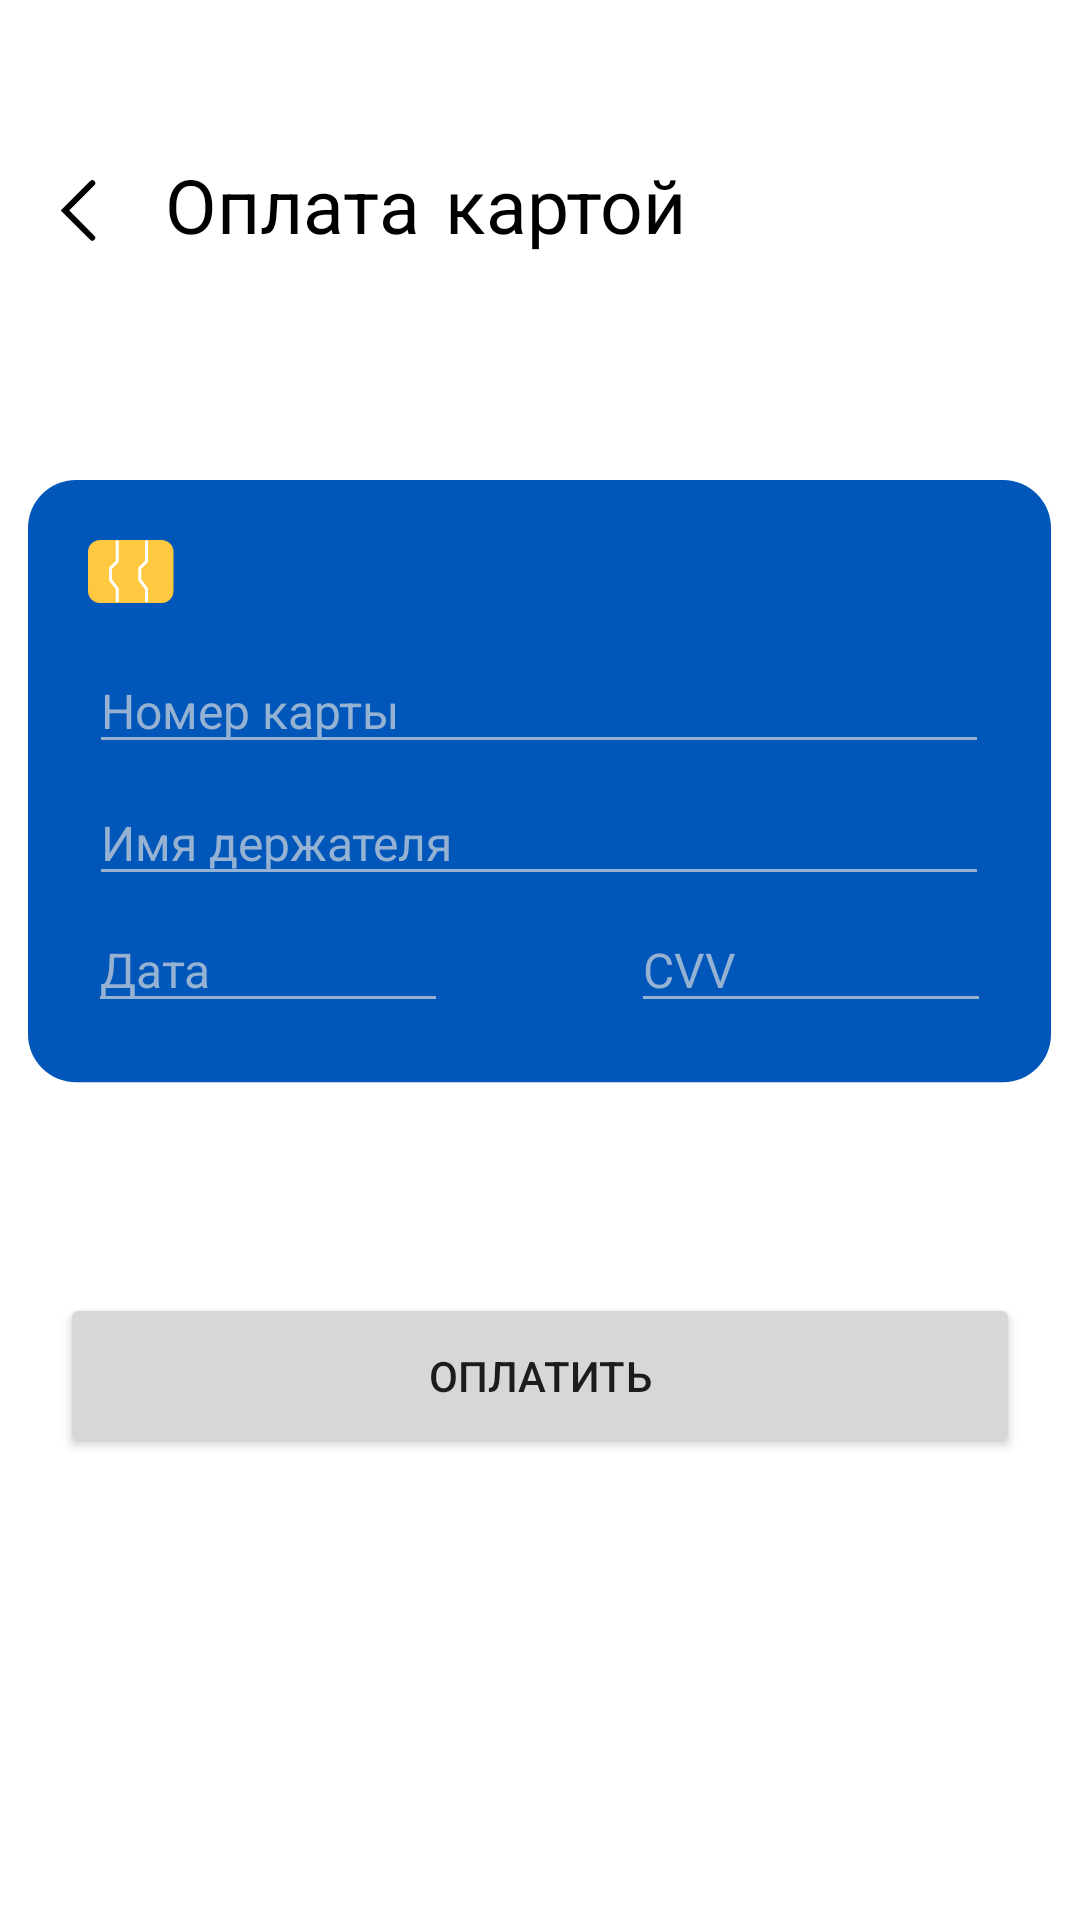

Reconstruct the res/layout file that produces this screen, plus the resources it refers to.
<!-- AndroidManifest.xml: application theme Theme.Booklyn -->
<!-- res/layout/fragment_payment.xml -->
<?xml version="1.0" encoding="utf-8"?>
<LinearLayout xmlns:android="http://schemas.android.com/apk/res/android"
    xmlns:tools="http://schemas.android.com/tools"
    android:layout_width="match_parent"
    android:layout_height="match_parent"
    tools:context=".making_order_page.PaymentFragment"
    android:orientation="vertical">

    <FrameLayout
        android:layout_width="match_parent"
        android:layout_height="100dp"
        android:background="@color/white">

        <TextView
            android:layout_alignParentTop="true"
            android:layout_marginTop="52dp"
            android:layout_marginLeft="55dp"
            android:layout_width="wrap_content"
            android:layout_height="wrap_content"
            android:fontFamily="casual"
            android:text="@string/payment_title"
            android:textSize="@dimen/title_size"
            android:textColor="@color/black" />

        <ImageView
            android:id="@+id/payment_imageView_back"
            android:padding="10dp"
            android:layout_marginTop="50dp"
            android:layout_marginLeft="10dp"
            android:layout_width="wrap_content"
            android:layout_height="wrap_content"
            android:src="@drawable/sign_back_black" />

    </FrameLayout>

    <FrameLayout
        android:layout_marginTop="60dp"
        android:layout_width="wrap_content"
        android:layout_height="wrap_content"
        android:background="@drawable/card_background"
        android:layout_gravity="center">

        <ImageView
            android:layout_width="wrap_content"
            android:layout_height="wrap_content"
            android:src="@drawable/card_chip"
            android:layout_marginTop="20dp"
            android:layout_marginLeft="20dp"/>

        <ImageView
            android:id="@+id/payment_card_image_type"
            android:layout_width="wrap_content"
            android:layout_height="wrap_content"
            android:layout_gravity="right"
            android:layout_marginRight="20dp"
            android:layout_marginTop="10dp"/>



        <EditText
            android:id="@+id/payment_editText_card_number"
            android:layout_width="300dp"
            android:layout_height="wrap_content"
            android:layout_gravity="center"
            android:layout_marginBottom="25dp"
            android:textSize="16dp"
            android:hint="@string/payment_card_number"
            style="@style/CardEditText"
            android:inputType="text"
            android:maxLength="20"/>

        <EditText
            android:id="@+id/payment_editText_holder_name"
            android:layout_marginTop="100dp"
            android:layout_width="300dp"
            android:layout_height="wrap_content"
            android:layout_gravity="center_horizontal"
            android:hint="@string/payment_card_holder_name"
            style="@style/CardEditText"
            android:textSize="16dp"
            android:inputType="textPersonName"
            android:maxLength="25"
            />

        <EditText
            android:id="@+id/payment_editText_date"
            android:layout_width="120dp"
            android:layout_height="wrap_content"
            android:layout_gravity="bottom|left"
            android:layout_marginLeft="20dp"
            android:layout_marginBottom="20dp"
            style="@style/CardEditText"
            android:hint="@string/payment_card_date"
            android:textSize="16dp"
            android:inputType="date"
            android:maxLength="5"/>

        <EditText
            android:id="@+id/payment_editText_cvv"
            android:layout_width="120dp"
            android:layout_height="wrap_content"
            android:layout_gravity="bottom|right"
            android:layout_marginRight="20dp"
            android:layout_marginBottom="20dp"
            style="@style/CardEditText"
            android:hint="@string/payment_CVV"
            android:textSize="16dp"
            android:inputType="number"
            android:maxLength="3"/>
    </FrameLayout>

    <Button
        android:id="@+id/payment_button_pay"
        android:layout_marginTop="70dp"
        android:layout_marginRight="20dp"
        android:layout_marginLeft="20dp"
        android:layout_width="match_parent"
        android:layout_height="55dp"
        android:text="@string/payment_pay"
        android:layout_gravity="center_horizontal" />


</LinearLayout>
<!-- resources referenced by this layout -->
<resources>
  <color name="black">#FF000000</color>
  <color name="white">#FFFFFFFF</color>
  <dimen name="title_size">25dp</dimen>
  <!-- drawable card_background (drawable) -->
  <vector xmlns:android="http://schemas.android.com/apk/res/android"
      android:width="341dp"
      android:height="201dp"
      android:viewportWidth="341"
      android:viewportHeight="201">
    <path
        android:pathData="M0,16C0,7.16 7.16,0 16,0H325C333.84,0 341,7.16 341,16V184.76C341,193.6 333.84,200.76 325,200.76H16C7.16,200.76 0,193.6 0,184.76V16Z"
        android:fillColor="#0156BA"/>
  </vector>
  <!-- drawable card_chip (drawable) -->
  <vector xmlns:android="http://schemas.android.com/apk/res/android"
      android:width="29dp"
      android:height="22dp"
      android:viewportWidth="29"
      android:viewportHeight="22">
    <path
        android:pathData="M4,0.015L24.5,0.015A4,4 0,0 1,28.5 4.015L28.5,17.015A4,4 0,0 1,24.5 21.015L4,21.015A4,4 0,0 1,0 17.015L0,4.015A4,4 0,0 1,4 0.015z"
        android:fillColor="#FEC841"/>
    <path
        android:strokeWidth="1"
        android:pathData="M9.75,0.14V7.14L7.5,9.39V13.265L9.75,16.265V20.64"
        android:fillColor="#00000000"
        android:strokeColor="#ffffff"/>
    <path
        android:strokeWidth="1"
        android:pathData="M19.5,0.14V7.14L17.25,9.39V13.265L19.5,16.265V20.64"
        android:fillColor="#00000000"
        android:strokeColor="#ffffff"/>
  </vector>
  <!-- drawable sign_back_black (drawable) -->
  <vector xmlns:android="http://schemas.android.com/apk/res/android"
      android:width="12dp"
      android:height="21dp"
      android:viewportWidth="12"
      android:viewportHeight="21">
    <path
        android:pathData="M10.75,19.25L1.663,10.163L10.75,1.076"
        android:strokeWidth="2"
        android:fillColor="#00000000"
        android:strokeColor="#000000"
        android:strokeLineCap="round"/>
  </vector>
  <string name="payment_CVV">CVV</string>
  <string name="payment_card_date">Дата</string>
  <string name="payment_card_holder_name">Имя держателя</string>
  <string name="payment_card_number">Номер карты</string>
  <string name="payment_pay">Оплатить</string>
  <string name="payment_title">Оплата картой</string>
  <style name="CardEditText">
          <item name="android:textColorHint">@color/card_text_color</item>
          <item name="android:textSize">15dp</item>
          <item name="backgroundTint">@color/card_text_color</item>
          <item name="android:textColor">@color/card_text_color</item>
      </style>
  <style name="Theme.Booklyn" parent="Theme.MaterialComponents.DayNight.NoActionBar">
          
          <item name="android:windowTranslucentStatus">true</item>
          <item name="colorPrimary">@color/primary_color</item>
          <item name="colorPrimaryVariant">@color/primary_variant_color</item>
          <item name="colorOnPrimary">@color/white</item>
          
          <item name="colorSecondary">@color/primary_color</item>
          <item name="colorSecondaryVariant">@color/primary_color</item>
          <item name="colorOnSecondary">@color/black</item>
          
          <item name="android:statusBarColor">?attr/colorPrimaryVariant</item>
          
      </style>
  <color name="card_text_color">#96B2D3</color>
  <color name="primary_color">#0156BA</color>
  <color name="primary_variant_color">#0156BA</color>
</resources>
